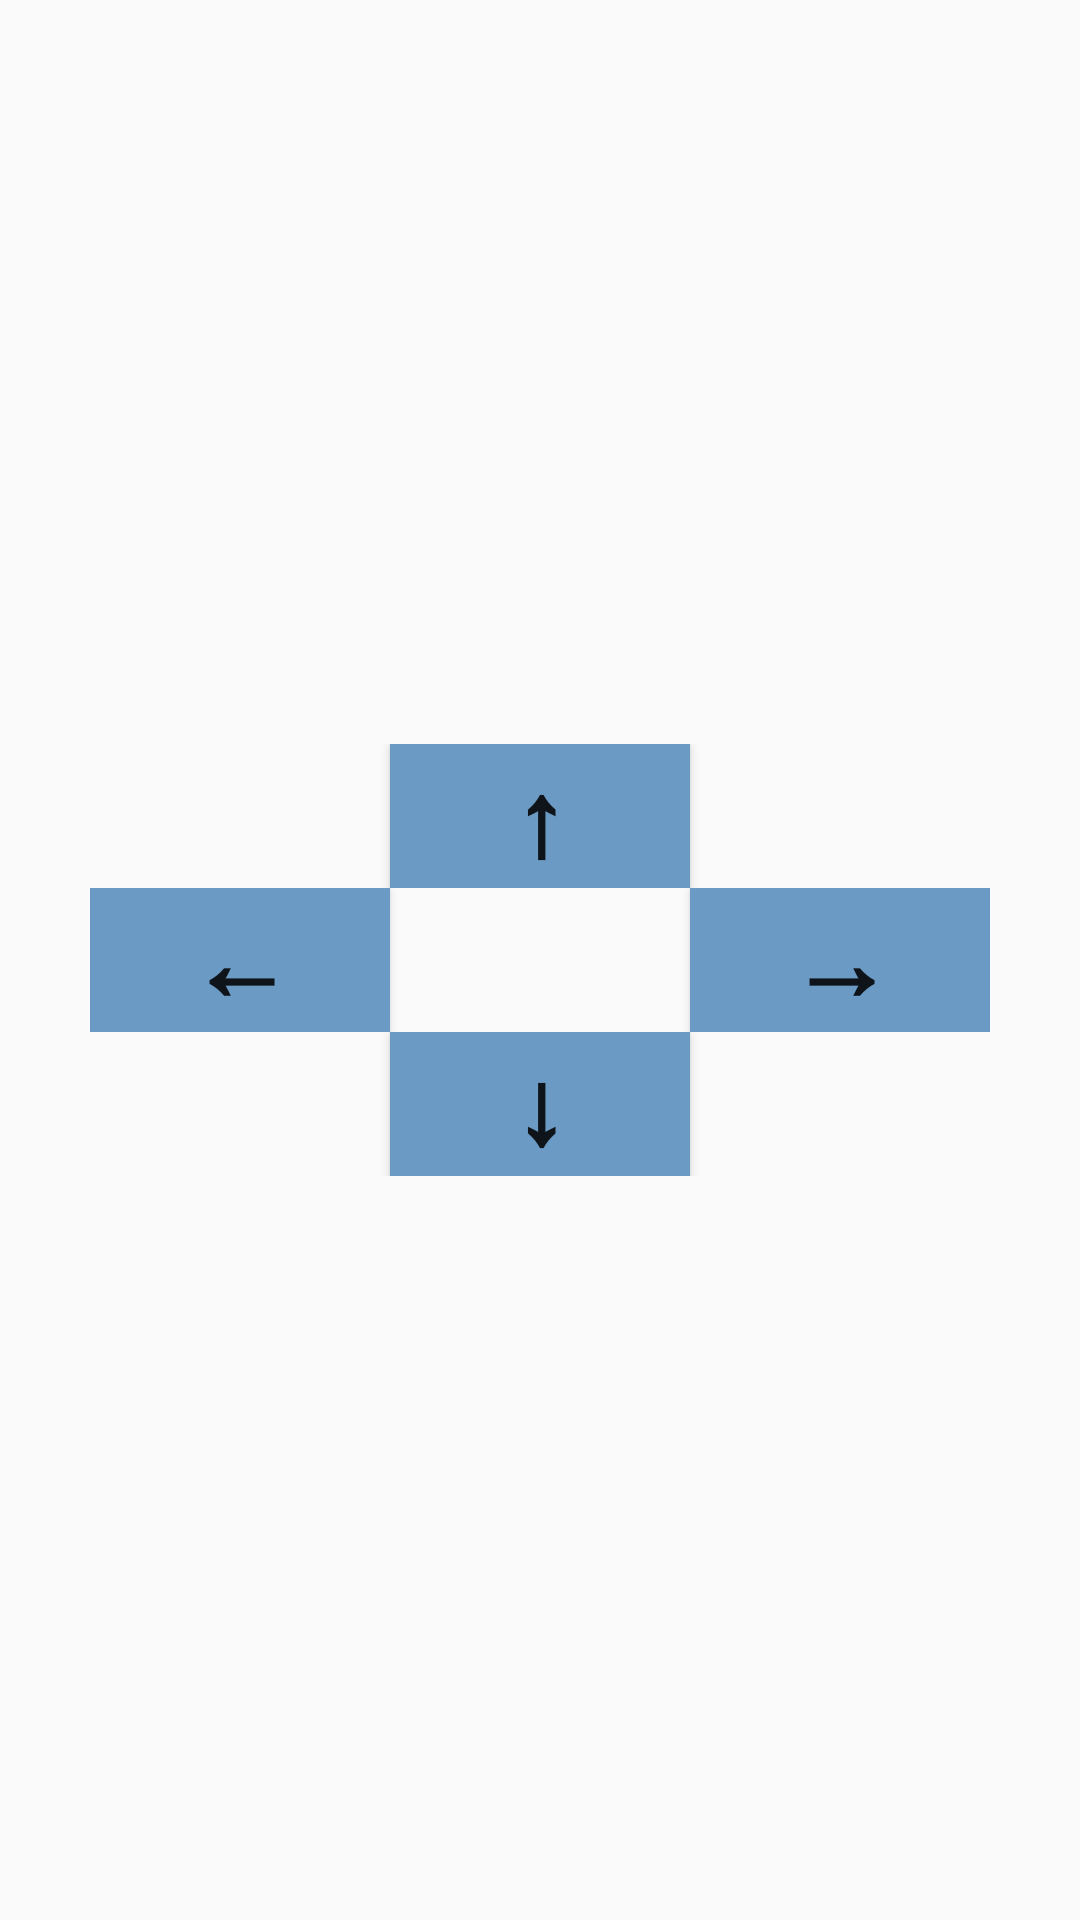

Write the Android layout XML for this screen, with the resource values it uses.
<!-- AndroidManifest.xml: application theme BlueTheme -->
<!-- res/layout/fragment_user_action.xml -->
<FrameLayout xmlns:android="http://schemas.android.com/apk/res/android"
    xmlns:tools="http://schemas.android.com/tools"
    android:layout_width="match_parent"
    android:layout_height="match_parent"
    tools:context=".fragment.subFragment.UserActionFragment">

    <LinearLayout
        android:layout_width="wrap_content"
        android:layout_height="wrap_content"
        android:layout_gravity="center"
        android:orientation="vertical">

        <LinearLayout
            android:layout_width="wrap_content"
            android:layout_height="0dp"
            android:layout_weight="1"
            android:orientation="horizontal">

            
            <Button
                android:id="@+id/top_left"
                android:layout_width="100dp"
                android:layout_height="wrap_content"
                android:text=""
                android:textSize="24sp"
                android:background="@android:color/transparent" />

            
            <Button
                android:id="@+id/up"
                android:layout_width="100dp"
                android:layout_height="wrap_content"
                android:text="↑"
                android:textSize="35sp"
                android:textStyle="bold"
                android:background="?attr/colorAccent" />

            
            <Button
                android:id="@+id/top_right"
                android:layout_width="100dp"
                android:layout_height="wrap_content"
                android:text=""
                android:textSize="24sp"
                android:background="@android:color/transparent" />

        </LinearLayout>

        <LinearLayout
            android:layout_width="wrap_content"
            android:layout_height="0dp"
            android:layout_weight="1"
            android:orientation="horizontal">

            
            <Button
                android:id="@+id/left"
                android:layout_width="100dp"
                android:layout_height="wrap_content"
                android:text="←"
                android:textSize="35sp"
                android:textStyle="bold"
                android:background="?attr/colorAccent"/>

            
            <Button
                android:id="@+id/center"
                android:layout_width="100dp"
                android:layout_height="wrap_content"
                android:text=""
                android:textSize="24sp"
                android:background="@android:color/transparent" />

            
            <Button
                android:id="@+id/right"
                android:layout_width="100dp"
                android:layout_height="wrap_content"
                android:text="→"
                android:textSize="35sp"
                android:textStyle="bold"
                android:background="?attr/colorAccent" />

        </LinearLayout>

        <LinearLayout
            android:layout_width="wrap_content"
            android:layout_height="0dp"
            android:layout_weight="1"
            android:orientation="horizontal">

            
            <Button
                android:id="@+id/bottom_left"
                android:layout_width="100dp"
                android:layout_height="wrap_content"
                android:text=""
                android:textSize="24sp"
                android:background="@android:color/transparent" />

            
            <Button
                android:id="@+id/down"
                android:layout_width="100dp"
                android:layout_height="wrap_content"
                android:text="↓"
                android:textSize="35sp"
                android:textStyle="bold"
                android:background="?attr/colorAccent" />

            
            <Button
                android:id="@+id/bottom_right"
                android:layout_width="100dp"
                android:layout_height="wrap_content"
                android:text=""
                android:textSize="24sp"
                android:background="@android:color/transparent" />

        </LinearLayout>

    </LinearLayout>
</FrameLayout>
<!-- resources referenced by this layout -->
<resources>
  <style name="BlueTheme" parent="Theme.AppCompat.Light.NoActionBar">
          <item name="colorPrimary">@color/bluePrimary</item>
          <item name="colorPrimaryDark">@color/bluePrimaryDark</item>
          <item name="colorAccent">@color/blueAccent</item>
      </style>
  <color name="bluePrimary">#2196F3</color>
  <color name="bluePrimaryDark">#1976D2</color>
  <color name="blueAccent">#6b9ac4</color>
</resources>
